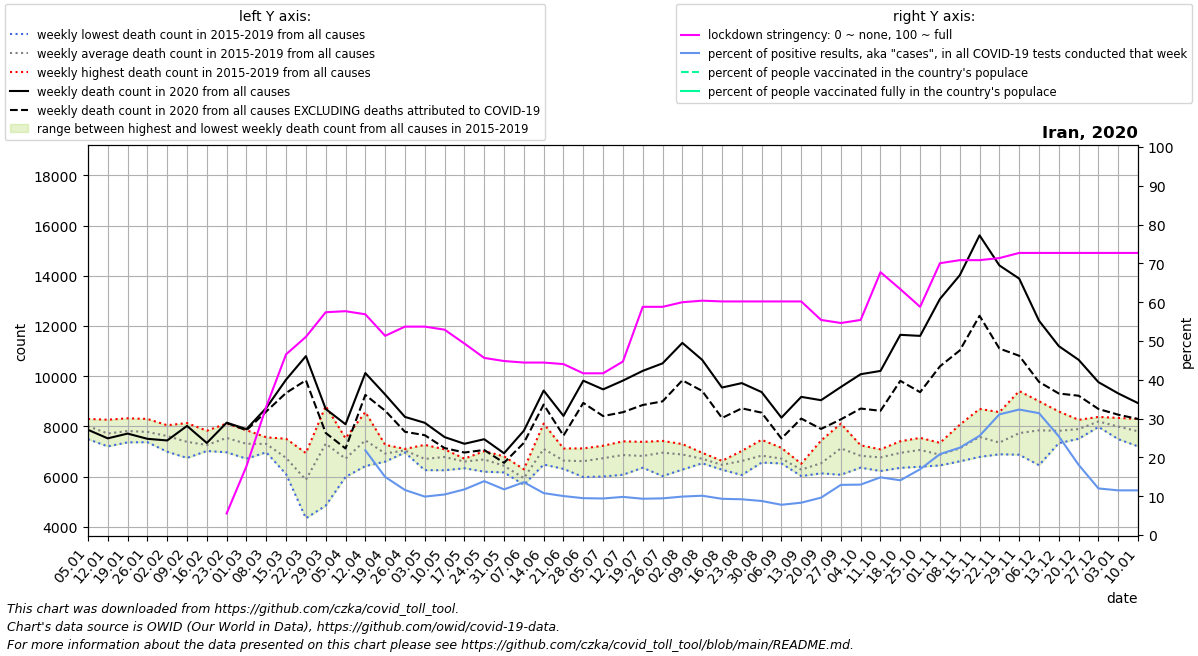

The file beside this chart, header and first rows:
date, location, time_unit, time, deaths_2010_all_ages, deaths_2011_all_ages, deaths_2012_all_ages, deaths_2013_all_ages, deaths_2014_all_ages, deaths_2015_all_ages, deaths_2016_all_ages, deaths_2017_all_ages, deaths_2018_all_ages, deaths_2019_all_ages, deaths_2020_all_ages, deaths_2021_all_ages, new_deaths, new_cases_smoothed, new_tests_smoothed, stringency_index, people_vaccinated, people_fully_vaccinated, population, positive_test_percent
2020-01-05, Iran, weekly, 1, , , , , , 7918, 8301, 7495, 8204, 8155, 7869, 8929, , , , , , , , 
2020-01-12, Iran, weekly, 2, , , , , , 7479, 7581, 7207, 8065, 8269, 7527, 8628, , , , , , , , 
2020-01-19, Iran, weekly, 3, , , , , , 7367, 7510, 7607, 8326, 8285, 7717, 8651, , , , , , , , 
2020-01-26, Iran, weekly, 4, , , , , , 7375, 7484, 7665, 8301, 8093, 7509, 8934, , , , , , , , 
2020-02-02, Iran, weekly, 5, , , , , , 7915, 6994, 7167, 7971, 8049, 7443, 8426, , , , , , , , 
2020-02-09, Iran, weekly, 6, , , , , , 7543, 6749, 6907, 8137, 7604, 8023, 7881, , , , , , , , 
2020-02-16, Iran, weekly, 7, , , , , , 7082, 7831, 7024, 7346, 7033, 7344, 8528, , , , , , , , 
2020-02-23, Iran, weekly, 8, , , , , , 8119, 7394, 6972, 7520, 7714, 8151, 8304, 8.0, , , 5.556, , , 85028760, 
2020-03-01, Iran, weekly, 9, , , , , , 7587, 6717, 6939, 7853, 7457, 7895, 8672, 46.0, 49.04, , 17.72, , , 85028760, 
2020-03-08, Iran, weekly, 10, , , , , , 7386, 6972, 7569, 7285, 7318, 8737, 8497, 140.0, 508.3, , 33.07, , , 85028760, 
2020-03-15, Iran, weekly, 11, , , , , , 7512, 6102, 6436, 6607, 7087, 9866, 8648, 530.0, 916.3, , 46.56, , , 85028760, 
2020-03-22, Iran, weekly, 12, , , , , , 6943, 4348, 4998, 6258, 6838, 10800, 5861, 961.0, 1153, , 51.06, , , 85028760, 
2020-03-29, Iran, weekly, 13, , , , , , 4849, 8276, 8816, 7962, 6674, 8697, 9755, 955.0, 1664, , 57.41, , , 85028760, 
2020-04-05, Iran, weekly, 14, , , , , , 7176, 7531, 6595, 6297, 5990, 8088, 10664, 963.0, 2877, , 57.67, , , 85028760, 
2020-04-12, Iran, weekly, 15, , , , , , 8077, 6425, 6960, 7205, 8574, 10126, 10998, 871.0, 2296, 10514, 56.88, , , 85028760, 21.83
2020-04-19, Iran, weekly, 16, , , , , , 7192, 6633, 7270, 6600, 6931, 9272, 12153, 644.0, 1660, 11085, 51.33, , , 85028760, 14.97
2020-04-26, Iran, weekly, 17, , , , , , 6962, 7107, 7068, 7047, 7045, 8381, 12373, 592.0, 1310, 11290, 53.7, , , 85028760, 11.6
2020-05-03, Iran, weekly, 18, , , , , , 6644, 6262, 6896, 6475, 7267, 8146, 10916, 493.0, 1072, 10827, 53.7, , , 85028760, 9.903
2020-05-10, Iran, weekly, 19, , , , , , 6257, 6803, 6688, 7089, 7090, 7578, 10800, 437.0, 1225, 11726, 52.91, , , 85028760, 10.45
2020-05-17, Iran, weekly, 20, , , , , , 6338, 6640, 6704, 6720, 6618, 7311, 11004, 348.0, 1645, 13996, 49.34, , , 85028760, 11.76
2020-05-24, Iran, weekly, 21, , , , , , 6201, 6478, 7019, 6879, 6860, 7494, 10225, 429.0, 2076, 14953, 45.63, , , 85028760, 13.88
2020-05-31, Iran, weekly, 22, , , , , , 6269, 6629, 6811, 6169, 6296, 6934, 9352, 380.0, 2153, 18302, 44.84, , , 85028760, 11.76
2020-06-07, Iran, weekly, 23, , , , , , 5743, 6296, 6190, 5679, 5796, 7831, 9142, 484.0, 2767, 20324, 44.44, , , 85028760, 13.61
2020-06-14, Iran, weekly, 24, , , , , , 6892, 6485, 6800, 7237, 8113, 9429, 9257, 556.0, 2396, 22190, 44.44, , , 85028760, 10.8
2020-06-21, Iran, weekly, 25, , , , , , 6733, 6312, 6458, 6592, 7125, 8421, 8626, 786.0, 2450, 24395, 44.04, , , 85028760, 10.04
2020-06-28, Iran, weekly, 26, , , , , , 6827, 5986, 6046, 7108, 7127, 9823, 8930, 885.0, 2507, 26405, 41.67, , , 85028760, 9.495
2020-07-05, Iran, weekly, 27, , , , , , 6254, 6008, 7195, 6992, 7234, 9477, 8708, 1063, 2531, 26873, 41.67, , , 85028760, 9.418
2020-07-12, Iran, weekly, 28, , , , , , 6079, 7410, 6620, 7053, 7153, 9826, 9589, 1258, 2511, 25552, 44.71, , , 85028760, 9.826
2020-07-19, Iran, weekly, 29, , , , , , 6457, 6730, 6358, 7388, 7202, 10214, 9209, 1359, 2358, 25216, 58.8, , , 85028760, 9.353
2020-07-26, Iran, weekly, 30, , , , , , 6026, 6871, 7121, 7339, 7426, 10512, 11564, 1512, 2423, 25646, 58.8, , , 85028760, 9.448
2020-08-02, Iran, weekly, 31, , , , , , 7007, 6284, 6540, 7289, 7300, 11327, 13008, 1490, 2525, 25488, 59.99, , , 85028760, 9.905
2020-08-09, Iran, weekly, 32, , , , , , 6612, 6534, 6540, 6953, 6927, 10652, 12663, 1237, 2606, 25725, 60.39, , , 85028760, 10.13
2020-08-16, Iran, weekly, 33, , , , , , 6279, 6632, 6525, 6526, 6404, 9550, 14426, 1212, 2342, 25092, 60.19, , , 85028760, 9.334
2020-08-23, Iran, weekly, 34, , , , , , 7028, 6634, 6627, 6067, 6780, 9726, 18498, 1004, 2315, 25125, 60.19, , , 85028760, 9.213
2020-08-30, Iran, weekly, 35, , , , , , 6563, 6682, 6682, 6796, 7469, 9370, 16214, 819.0, 2176, 24815, 60.19, , , 85028760, 8.769
2020-09-06, Iran, weekly, 36, , , , , , 6529, 6548, 6644, 7149, 6742, 8351, 15295, 831.0, 1888, 24215, 60.19, , , 85028760, 7.795
2020-09-13, Iran, weekly, 37, , , , , , 6517, 6026, 6406, 6294, 6173, 9179, 13196, 864.0, 2100, 25205, 60.19, , , 85028760, 8.332
2020-09-20, Iran, weekly, 38, , , , , , 6134, 6406, 6531, 6165, 7442, 9046, 11972, 1144, 2536, 26331, 55.42, , , 85028760, 9.631
2020-09-27, Iran, weekly, 39, , , , , , 6078, 7168, 6874, 8112, 7408, 9572, 10955, 1288, 3272, 25320, 54.63, , , 85028760, 12.92
2020-10-04, Iran, weekly, 40, , , , , , 7083, 6428, 6362, 7032, 7249, 10081, 9808, 1368, 3533, 27191, 55.42, , , 85028760, 12.99
2020-10-11, Iran, weekly, 41, , , , , , 6748, 6227, 6883, 6894, 7090, 10211, 11204, 1587, 3876, 26070, 67.72, , , 85028760, 14.87
2020-10-18, Iran, weekly, 42, , , , , , 6353, 7412, 6889, 7000, 7096, 11648, 10237, 1831, 4218, 29912, 63.36, , , 85028760, 14.1
2020-10-25, Iran, weekly, 43, , , , , , 6398, 7546, 7417, 6918, 7051, 11607, 9756, 2241, 4813, 28390, 58.8, , , 85028760, 16.95
2020-11-01, Iran, weekly, 44, , , , , , 6696, 7350, 6936, 6450, 6959, 13076, 9706, 2682, 6564, 31493, 70.04, , , 85028760, 20.84
2020-11-08, Iran, weekly, 45, , , , , , 7071, 7186, 6612, 6699, 8068, 14019, 9219, 2993, 8299, 36876, 70.83, , , 85028760, 22.5
2020-11-15, Iran, weekly, 46, , , , , , 6789, 7143, 7285, 7992, 8699, 15608, 8932, 3202, 10218, 39959, 70.83, , , 85028760, 25.57
2020-11-22, Iran, weekly, 47, , , , , , 6973, 6892, 7142, 7213, 8571, 14412, 9013, 3309, 12589, 40492, 71.36, , , 85028760, 31.09
2020-11-29, Iran, weekly, 48, , , , , , 6876, 7498, 7430, 7463, 9409, 13887, 9068, 3072, 13314, 41177, 72.69, , , 85028760, 32.33
2020-12-06, Iran, weekly, 49, , , , , , 6459, 9006, 7378, 7575, 8816, 12211, 8492, 2436, 13478, 42921, 72.69, , , 85028760, 31.4
2020-12-13, Iran, weekly, 50, , , , , , 7338, 7881, 7940, 7382, 8597, 11198, 8263, 1886, 11295, 44433, 72.69, , , 85028760, 25.42
2020-12-20, Iran, weekly, 51, , , , , , 7888, 7931, 7880, 7510, 8264, 10654, 8392, 1429, 8042, 44464, 72.69, , , 85028760, 18.09
2020-12-27, Iran, weekly, 52, , , , , , 8381, 8026, 8319, 8288, 7982, 9764, 8194, 1068, 6431, 53560, 72.69, , , 85028760, 12.01
2021-01-03, Iran, weekly, 53, , , , , 7918, 8341, 7495, 8204, 8155, 7869, 9316, , 847.0, 6020, 52321, 72.69, , , 85028760, 11.51
2021-01-10, Iran, weekly, 1, , , , , 7479, 8301, 7207, 8065, 8269, 7527, 8929, , 631.0, 6154, 53448, 72.69, , , 85028760, 11.51
